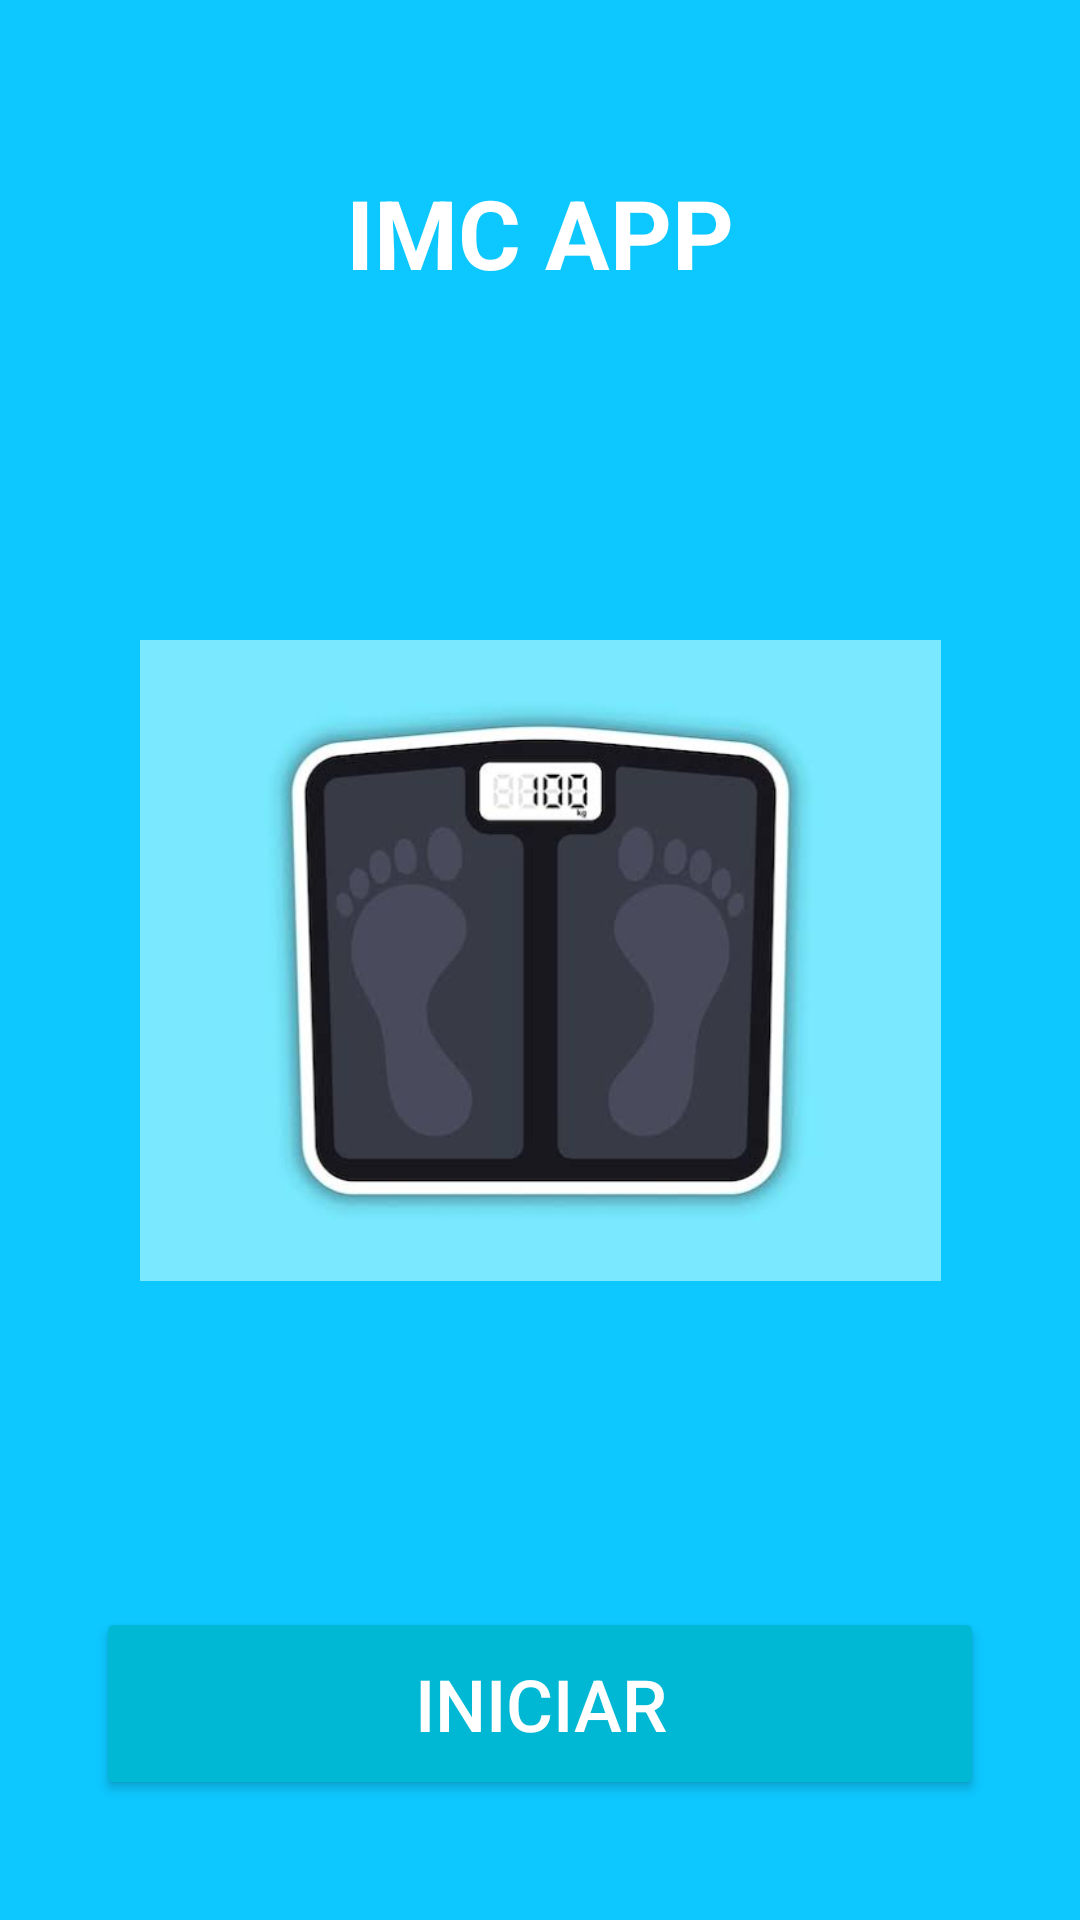

Reconstruct the res/layout file that produces this screen, plus the resources it refers to.
<!-- AndroidManifest.xml: application theme Theme.ProjetoEMC -->
<!-- res/layout/activity_main.xml -->
<?xml version="1.0" encoding="utf-8"?>
<androidx.constraintlayout.widget.ConstraintLayout xmlns:android="http://schemas.android.com/apk/res/android"
    xmlns:app="http://schemas.android.com/apk/res-auto"
    xmlns:tools="http://schemas.android.com/tools"
    android:layout_width="match_parent"
    android:layout_height="match_parent"
    android:background="#0DC7FF"
    tools:context=".MainActivity">

    
    <TextView
        android:id="@+id/lblimczin"
        android:layout_width="wrap_content"
        android:layout_height="wrap_content"
        android:text="IMC APP"
        android:textSize="32sp"
        android:textStyle="bold"
        android:textColor="#FFFFFF"
        android:padding="16dp"
        app:layout_constraintTop_toTopOf="parent"
        app:layout_constraintStart_toStartOf="parent"
        app:layout_constraintEnd_toEndOf="parent"
        android:layout_marginTop="40dp" />


    <Button
        android:id="@+id/btnIniciar"
        android:layout_width="0dp"
        android:layout_height="wrap_content"
        android:layout_marginStart="32dp"
        android:layout_marginEnd="32dp"
        android:layout_marginBottom="40dp"
        android:backgroundTint="#00B8D4"
        android:padding="16dp"
        android:text="Iniciar"
        android:textColor="#FFFFFF"
        android:textSize="24sp"
        app:layout_constraintBottom_toBottomOf="parent"
        app:layout_constraintEnd_toEndOf="parent"
        app:layout_constraintStart_toStartOf="parent" />

    <ImageView
        android:id="@+id/imageView4"
        android:layout_width="267dp"
        android:layout_height="259dp"
        app:layout_constraintBottom_toBottomOf="parent"
        app:layout_constraintEnd_toEndOf="parent"
        app:layout_constraintStart_toStartOf="parent"
        app:layout_constraintTop_toTopOf="parent"
        app:srcCompat="@drawable/whatsapp_image_2025_03_23_at_22_25_02" />

</androidx.constraintlayout.widget.ConstraintLayout>
<!-- resources referenced by this layout -->
<resources>
  <!-- drawable whatsapp_image_2025_03_23_at_22_25_02: jpeg bitmap (drawable, 13292 bytes) -->
  <style name="Theme.ProjetoEMC" parent="Base.Theme.ProjetoEMC" />
  <style name="Base.Theme.ProjetoEMC" parent="Theme.Material3.DayNight.NoActionBar">
          
          
      </style>
</resources>
